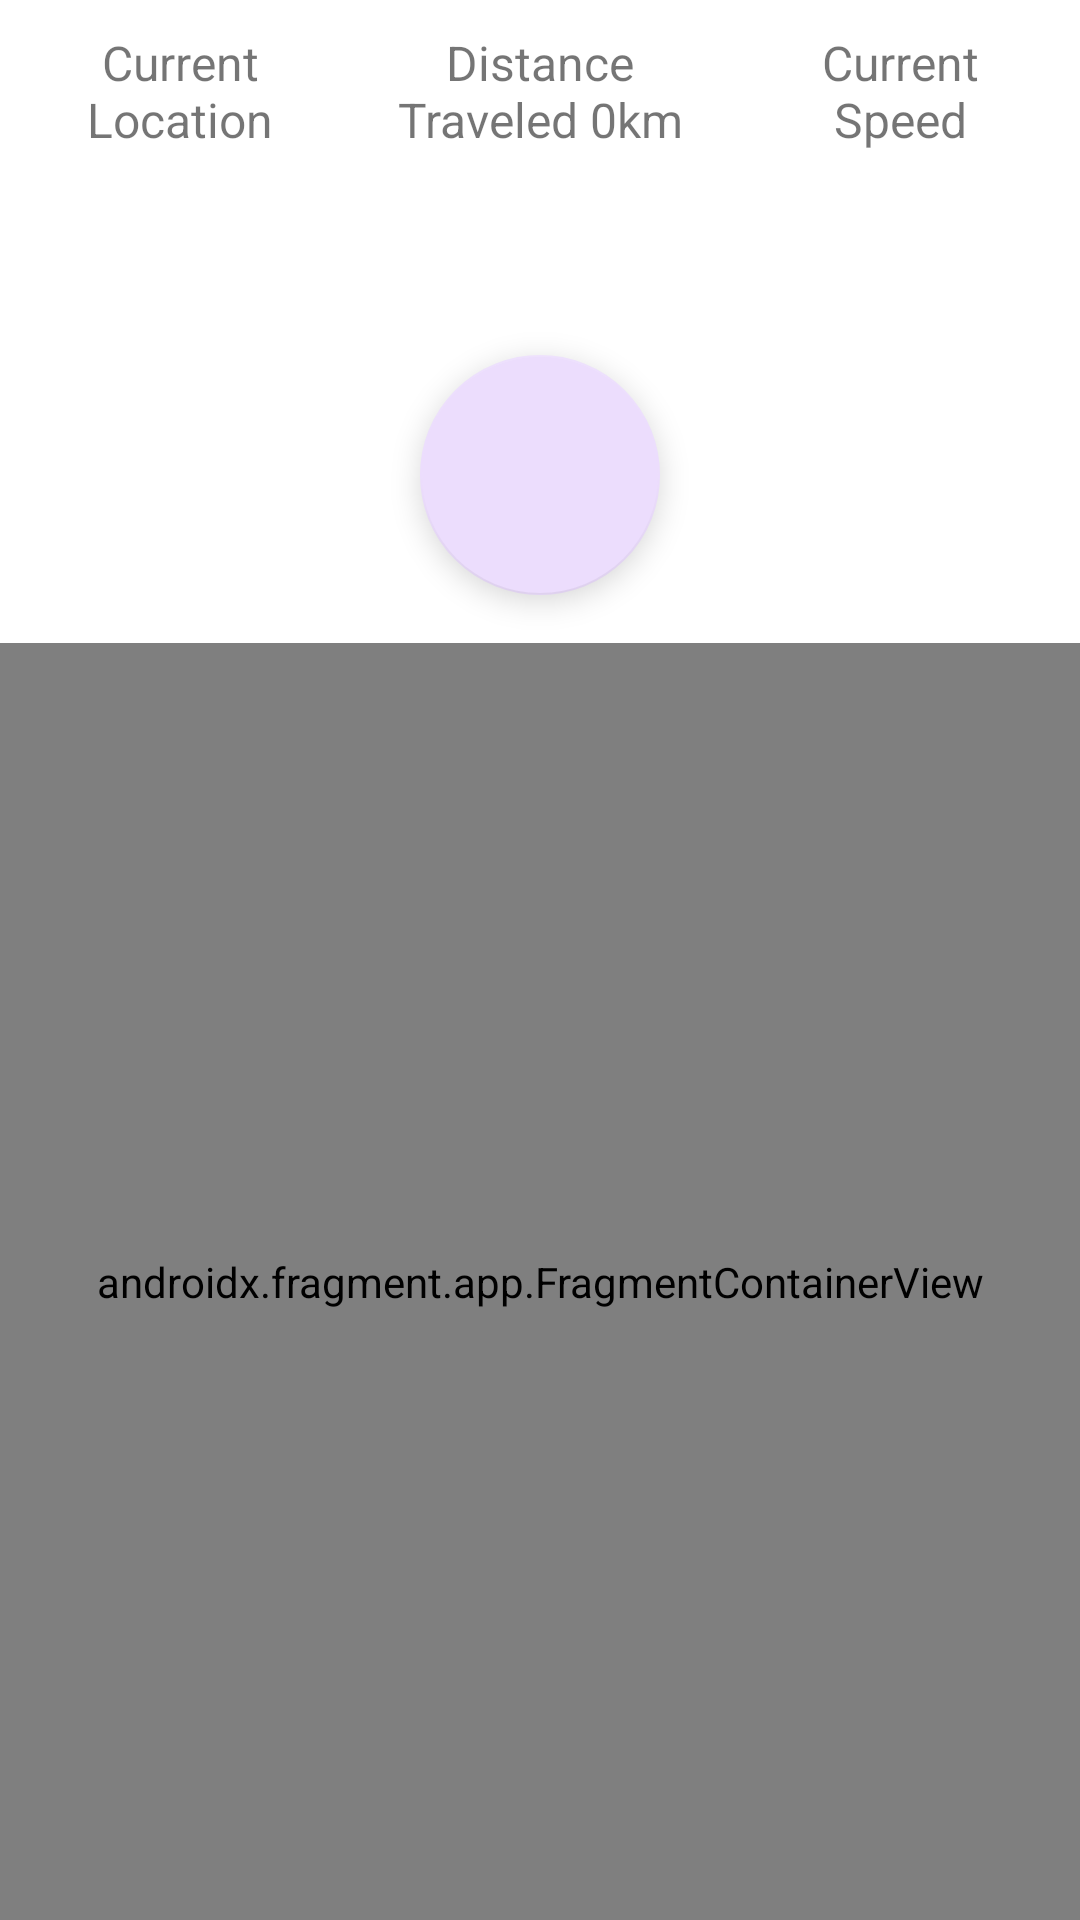

Reconstruct the res/layout file that produces this screen, plus the resources it refers to.
<!-- AndroidManifest.xml: application theme Theme.MyApplication -->
<!-- res/layout/activity_maps.xml -->
<?xml version="1.0" encoding="utf-8"?>
<LinearLayout xmlns:android="http://schemas.android.com/apk/res/android"
    xmlns:map="http://schemas.android.com/apk/res-auto"
    xmlns:tools="http://schemas.android.com/tools"
    android:layout_width="match_parent"
    android:layout_height="match_parent"
    xmlns:app="http://schemas.android.com/apk/res-auto"
    android:orientation="vertical">

    <GridLayout
        android:layout_width="match_parent"
        android:layout_height="wrap_content"
        android:rowCount="2"
        android:columnCount="3"
        android:alignmentMode="alignMargins"
        android:layout_gravity="center">

        <TextView
            android:id="@+id/textViewUserCurrentLocation"
            android:layout_width="0dp"
            android:layout_height="wrap_content"
            android:gravity="center"
            android:text="@string/current_location"
            android:textSize="16sp"
            android:layout_margin="5dp"
            android:padding="5dp"
            android:layout_rowWeight="1"
            android:layout_columnWeight="1"/>

        <TextView
            android:id="@+id/textViewUserDistantTravel"
            android:layout_width="0dp"
            android:layout_height="wrap_content"
            android:gravity="center"
            android:text="@string/distance_traveled_0km"
            android:textSize="16sp"
            android:layout_margin="5dp"
            android:padding="5dp"
            android:layout_rowWeight="1"
            android:layout_columnWeight="1"/>

        <TextView
            android:id="@+id/textViewUserCurrentSpeed"
            android:layout_width="0dp"
            android:layout_height="wrap_content"
            android:gravity="center"
            android:text="@string/current_speed"
            android:textSize="16sp"
            android:layout_margin="5dp"
            android:padding="5dp"
            android:layout_rowWeight="1"
            android:layout_columnWeight="1"/>

        <TextView
            android:id="@+id/textViewUserOriginLocation"
            android:layout_width="0dp"
            android:layout_height="wrap_content"
            android:layout_rowWeight="1"
            android:layout_columnWeight="1"
            android:layout_margin="5dp"
            android:gravity="center"
            android:padding="5dp"
            android:textSize="16sp" />

        <TextView
            android:id="@+id/textViewUserCreditLeft"
            android:layout_width="0dp"
            android:layout_height="wrap_content"
            android:gravity="center"
            android:text=""
            android:textSize="16sp"
            android:layout_margin="5dp"
            android:padding="5dp"
            android:layout_rowWeight="1"
            android:layout_columnWeight="1"/>

        <TextView
            android:id="@+id/textViewUserComplains"
            android:layout_width="0dp"
            android:layout_height="wrap_content"
            android:gravity="center"
            android:text=""
            android:textSize="16sp"
            android:layout_margin="5dp"
            android:padding="5dp"
            android:layout_rowWeight="1"
            android:layout_columnWeight="1"/>

    </GridLayout>

    <com.google.android.material.floatingactionbutton.FloatingActionButton
        android:id="@+id/fabUserNotifyExit"
        android:layout_width="90dp"
        android:layout_height="80dp"
        android:layout_gravity="center|center_horizontal|center_vertical"
        android:layout_margin="16dp"
        android:contentDescription="@string/notify_exit"
        android:src="@drawable/baseline_bus_alert_24"
        app:backgroundTint="#ECDDFD"
        app:elevation="6dp"
        app:fabCustomSize="80dp"
        app:maxImageSize="56dp"
        app:rippleColor="@color/white" />

    <androidx.fragment.app.FragmentContainerView
        android:id="@+id/ownerMap"
        android:name="com.google.android.gms.maps.SupportMapFragment"
        android:layout_width="match_parent"
        android:layout_height="match_parent"
        map:uiZoomControls="true"
        map:uiRotateGestures="true"
        tools:context=".MapsActivity" />

</LinearLayout>
<!-- resources referenced by this layout -->
<resources>
  <color name="white">#FFFFFF</color>
  <string name="current_location">Current Location</string>
  <string name="current_speed">Current Speed</string>
  <string name="distance_traveled_0km">Distance Traveled 0km</string>
  <string name="notify_exit">Notify Exit</string>
  <style name="Theme.MyApplication" parent="Theme.MaterialComponents.DayNight.NoActionBar">
          
          <item name="colorPrimary">@color/purple_500</item>
          <item name="colorPrimaryVariant">@color/purple_200</item>
          <item name="colorOnPrimary">#FFFFFF</item>
          
          <item name="colorSecondary">@color/teal_200</item>
          <item name="colorSecondaryVariant">@color/teal_700</item>
          <item name="colorOnSecondary">@color/black</item>
          
          <item name="android:statusBarColor">?attr/colorPrimaryVariant</item>
          
      </style>
  <color name="purple_500">#FF6200EE</color>
  <color name="purple_200">#FFBB86FC</color>
  <color name="teal_200">#FF03DAC5</color>
  <color name="teal_700">#FF018786</color>
  <color name="black">#FF000000</color>
</resources>
